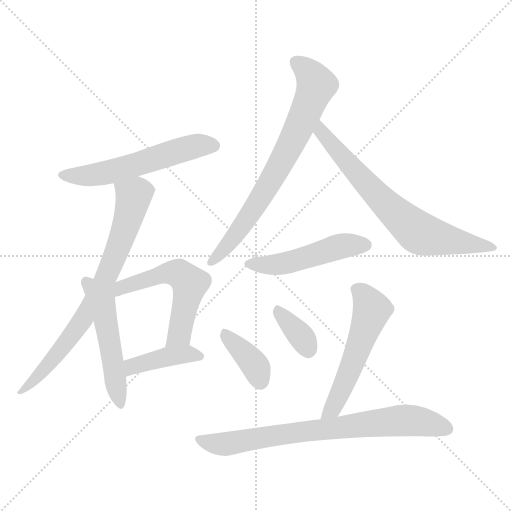
t = 0.00 s
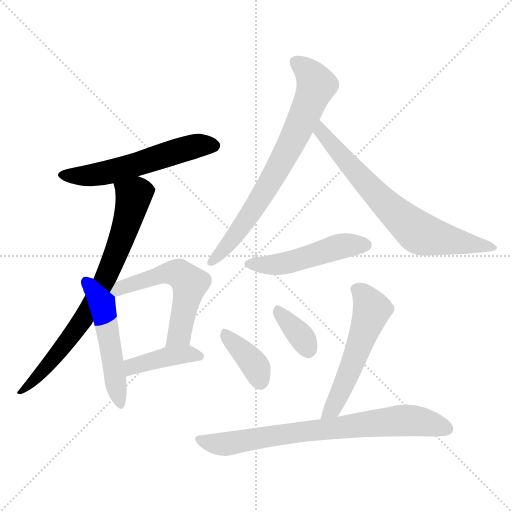
t = 1.70 s
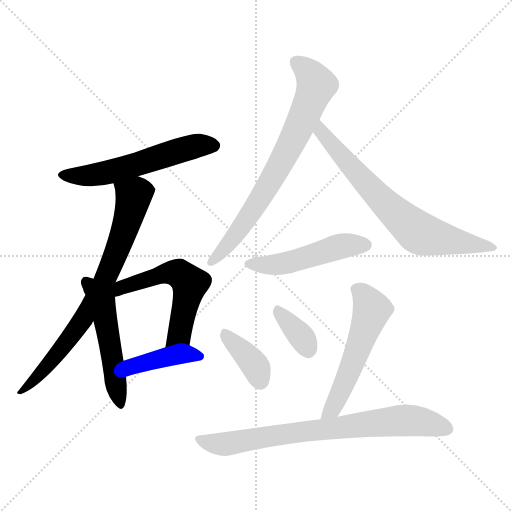
t = 3.40 s
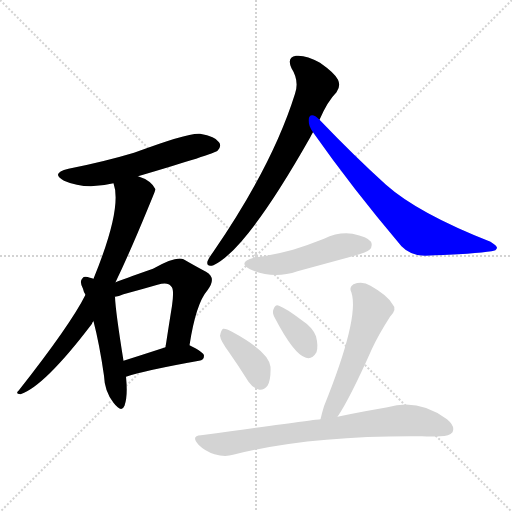
t = 5.10 s
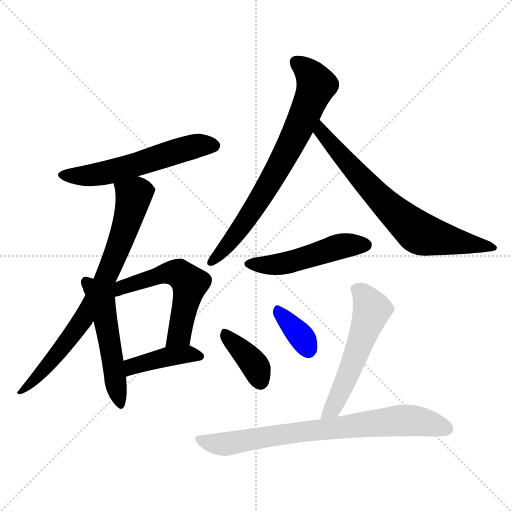
t = 6.80 s
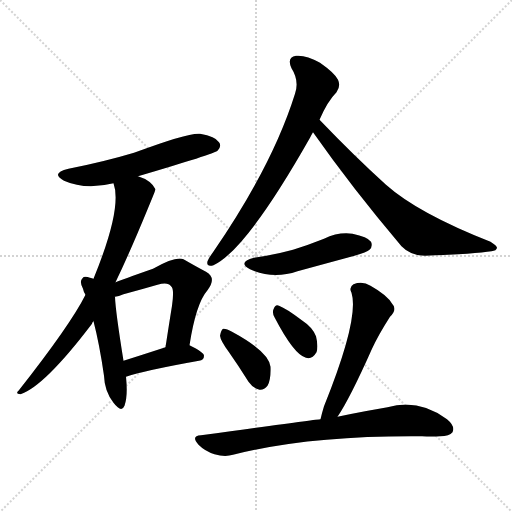
t = 8.50 s

The animated SVG that drew these frames (rendered in a browser with its animation timeline set to each time). Animation: 12 CSS @keyframes rules; one cycle of 8.50 s.

<svg version="1.1" viewBox="0 0 1024 1024" xmlns="http://www.w3.org/2000/svg">
  <g stroke="lightgray" stroke-dasharray="1,1" stroke-width="1" transform="scale(4, 4)">
    <line x1="0" y1="0" x2="256" y2="256"></line>
    <line x1="256" y1="0" x2="0" y2="256"></line>
    <line x1="128" y1="0" x2="128" y2="256"></line>
    <line x1="0" y1="128" x2="256" y2="128"></line>
  </g>
<g transform="scale(1, -1) translate(0, -900)">
   <style type="text/css">
    @keyframes keyframes0 {
      from {
       stroke: blue;
       stroke-dashoffset: 563;
       stroke-width: 128;
       }
       65% {
       animation-timing-function: step-end;
       stroke: blue;
       stroke-dashoffset: 0;
       stroke-width: 128;
       }
       to {
       stroke: black;
       stroke-width: 1024;
       }
       }
       #make-me-a-hanzi-animation-0 {
         animation: keyframes0 0.708171s both;
         animation-delay: 0.000000s;
         animation-timing-function: linear;
       }
    @keyframes keyframes1 {
      from {
       stroke: blue;
       stroke-dashoffset: 755;
       stroke-width: 128;
       }
       71% {
       animation-timing-function: step-end;
       stroke: blue;
       stroke-dashoffset: 0;
       stroke-width: 128;
       }
       to {
       stroke: black;
       stroke-width: 1024;
       }
       }
       #make-me-a-hanzi-animation-1 {
         animation: keyframes1 0.864421s both;
         animation-delay: 0.708171s;
         animation-timing-function: linear;
       }
    @keyframes keyframes2 {
      from {
       stroke: blue;
       stroke-dashoffset: 510;
       stroke-width: 128;
       }
       62% {
       animation-timing-function: step-end;
       stroke: blue;
       stroke-dashoffset: 0;
       stroke-width: 128;
       }
       to {
       stroke: black;
       stroke-width: 1024;
       }
       }
       #make-me-a-hanzi-animation-2 {
         animation: keyframes2 0.665039s both;
         animation-delay: 1.572591s;
         animation-timing-function: linear;
       }
    @keyframes keyframes3 {
      from {
       stroke: blue;
       stroke-dashoffset: 555;
       stroke-width: 128;
       }
       64% {
       animation-timing-function: step-end;
       stroke: blue;
       stroke-dashoffset: 0;
       stroke-width: 128;
       }
       to {
       stroke: black;
       stroke-width: 1024;
       }
       }
       #make-me-a-hanzi-animation-3 {
         animation: keyframes3 0.701660s both;
         animation-delay: 2.237630s;
         animation-timing-function: linear;
       }
    @keyframes keyframes4 {
      from {
       stroke: blue;
       stroke-dashoffset: 412;
       stroke-width: 128;
       }
       57% {
       animation-timing-function: step-end;
       stroke: blue;
       stroke-dashoffset: 0;
       stroke-width: 128;
       }
       to {
       stroke: black;
       stroke-width: 1024;
       }
       }
       #make-me-a-hanzi-animation-4 {
         animation: keyframes4 0.585286s both;
         animation-delay: 2.939290s;
         animation-timing-function: linear;
       }
    @keyframes keyframes5 {
      from {
       stroke: blue;
       stroke-dashoffset: 729;
       stroke-width: 128;
       }
       70% {
       animation-timing-function: step-end;
       stroke: blue;
       stroke-dashoffset: 0;
       stroke-width: 128;
       }
       to {
       stroke: black;
       stroke-width: 1024;
       }
       }
       #make-me-a-hanzi-animation-5 {
         animation: keyframes5 0.843262s both;
         animation-delay: 3.524577s;
         animation-timing-function: linear;
       }
    @keyframes keyframes6 {
      from {
       stroke: blue;
       stroke-dashoffset: 705;
       stroke-width: 128;
       }
       70% {
       animation-timing-function: step-end;
       stroke: blue;
       stroke-dashoffset: 0;
       stroke-width: 128;
       }
       to {
       stroke: black;
       stroke-width: 1024;
       }
       }
       #make-me-a-hanzi-animation-6 {
         animation: keyframes6 0.823730s both;
         animation-delay: 4.367839s;
         animation-timing-function: linear;
       }
    @keyframes keyframes7 {
      from {
       stroke: blue;
       stroke-dashoffset: 491;
       stroke-width: 128;
       }
       62% {
       animation-timing-function: step-end;
       stroke: blue;
       stroke-dashoffset: 0;
       stroke-width: 128;
       }
       to {
       stroke: black;
       stroke-width: 1024;
       }
       }
       #make-me-a-hanzi-animation-7 {
         animation: keyframes7 0.649577s both;
         animation-delay: 5.191569s;
         animation-timing-function: linear;
       }
    @keyframes keyframes8 {
      from {
       stroke: blue;
       stroke-dashoffset: 377;
       stroke-width: 128;
       }
       55% {
       animation-timing-function: step-end;
       stroke: blue;
       stroke-dashoffset: 0;
       stroke-width: 128;
       }
       to {
       stroke: black;
       stroke-width: 1024;
       }
       }
       #make-me-a-hanzi-animation-8 {
         animation: keyframes8 0.556803s both;
         animation-delay: 5.841146s;
         animation-timing-function: linear;
       }
    @keyframes keyframes9 {
      from {
       stroke: blue;
       stroke-dashoffset: 352;
       stroke-width: 128;
       }
       53% {
       animation-timing-function: step-end;
       stroke: blue;
       stroke-dashoffset: 0;
       stroke-width: 128;
       }
       to {
       stroke: black;
       stroke-width: 1024;
       }
       }
       #make-me-a-hanzi-animation-9 {
         animation: keyframes9 0.536458s both;
         animation-delay: 6.397949s;
         animation-timing-function: linear;
       }
    @keyframes keyframes10 {
      from {
       stroke: blue;
       stroke-dashoffset: 547;
       stroke-width: 128;
       }
       64% {
       animation-timing-function: step-end;
       stroke: blue;
       stroke-dashoffset: 0;
       stroke-width: 128;
       }
       to {
       stroke: black;
       stroke-width: 1024;
       }
       }
       #make-me-a-hanzi-animation-10 {
         animation: keyframes10 0.695150s both;
         animation-delay: 6.934408s;
         animation-timing-function: linear;
       }
    @keyframes keyframes11 {
      from {
       stroke: blue;
       stroke-dashoffset: 757;
       stroke-width: 128;
       }
       71% {
       animation-timing-function: step-end;
       stroke: blue;
       stroke-dashoffset: 0;
       stroke-width: 128;
       }
       to {
       stroke: black;
       stroke-width: 1024;
       }
       }
       #make-me-a-hanzi-animation-11 {
         animation: keyframes11 0.866048s both;
         animation-delay: 7.629557s;
         animation-timing-function: linear;
       }
</style>
<path d="M 276.0 547.5 Q 429.0 592.5 435.0 598.5 Q 444.0 607.5 438.0 615.5 Q 431.0 627.5 400.0 632.5 Q 378.0 635.5 268.0 594.5 Q 208.0 576.5 137.0 562.5 Q 100.0 553.5 128.0 538.5 Q 171.0 519.5 227.0 533.5 L 276.0 547.5 Z" fill="lightgray"></path> 
<path d="M 231.0 335.5 Q 259.0 393.5 296.0 483.5 Q 311.0 519.5 311.0 521.5 Q 302.0 539.5 276.0 547.5 C 248.0 559.5 220.0 562.5 227.0 533.5 Q 245.0 484.5 187.0 342.5 L 171.0 310.5 Q 141.0 250.5 37.0 118.5 Q 30.0 112.5 41.0 111.5 Q 89.0 127.5 184.0 252.5 Q 184.0 255.5 187.0 257.5 L 231.0 335.5 Z" fill="lightgray"></path> 
<path d="M 187.0 342.5 Q 184.0 343.5 180.0 344.5 Q 168.0 348.5 165.0 343.5 Q 158.0 337.5 166.0 322.5 Q 167.0 316.5 171.0 310.5 L 187.0 257.5 Q 199.0 211.5 208.0 148.5 Q 209.0 117.5 227.0 94.5 Q 243.0 73.5 249.0 88.5 Q 256.0 107.5 252.0 146.5 L 247.0 178.5 Q 231.0 277.5 230.0 306.5 L 187.0 342.5 Z" fill="lightgray"></path> 
<path d="M 379.0 209.5 Q 392.0 293.5 415.0 319.5 Q 434.0 344.5 412.0 356.5 Q 393.0 366.5 367.0 381.5 Q 352.0 388.5 306.0 362.5 Q 243.0 340.5 231.0 335.5 C 201.0 323.5 201.0 299.5 230.0 306.5 Q 237.0 307.5 247.0 311.5 Q 284.0 321.5 315.0 330.5 Q 336.0 336.5 342.0 327.5 Q 349.0 323.5 344.0 288.5 Q 338.0 251.5 331.0 205.5 C 326.0 175.5 374.0 179.5 379.0 209.5 Z" fill="lightgray"></path> 
<path d="M 252.0 146.5 Q 291.0 159.5 398.0 178.5 Q 408.0 179.5 408.0 188.5 Q 408.0 195.5 379.0 209.5 C 365.0 216.5 360.0 214.5 331.0 205.5 Q 282.0 189.5 247.0 178.5 C 218.0 169.5 223.0 137.5 252.0 146.5 Z" fill="lightgray"></path> 
<path d="M 639.0 660.5 Q 655.0 697.5 673.0 715.5 Q 682.0 727.5 676.0 740.5 Q 670.0 753.5 640.0 774.5 Q 612.0 790.5 592.0 788.5 Q 573.0 785.5 583.0 763.5 Q 599.0 738.5 590.0 712.5 Q 545.0 568.5 426.0 395.5 Q 417.0 383.5 415.0 377.5 Q 412.0 365.5 427.0 369.5 Q 493.0 400.5 620.0 624.5 Q 623.0 630.5 626.0 635.5 L 639.0 660.5 Z" fill="lightgray"></path> 
<path d="M 626.0 635.5 Q 704.0 524.5 803.0 407.5 Q 821.0 388.5 850.0 388.5 Q 952.0 392.5 983.0 397.5 Q 993.0 398.5 994.0 404.5 Q 994.0 408.5 981.0 416.5 Q 836.0 473.5 772.0 530.5 Q 709.0 587.5 639.0 660.5 C 618.0 682.5 609.0 659.5 626.0 635.5 Z" fill="lightgray"></path> 
<path d="M 508.0 384.5 Q 474.0 375.5 500.0 361.5 Q 546.0 340.5 595.0 357.5 Q 650.0 372.5 709.0 388.5 Q 734.0 395.5 739.0 400.5 Q 746.0 407.5 742.0 416.5 Q 735.0 426.5 705.0 432.5 Q 677.0 436.5 648.0 422.5 Q 618.0 410.5 586.0 400.5 Q 550.0 390.5 508.0 384.5 Z" fill="lightgray"></path> 
<path d="M 458.0 195.5 Q 477.0 168.5 497.0 136.5 Q 506.0 123.5 519.0 120.5 Q 528.0 119.5 535.0 128.5 Q 542.0 140.5 541.0 166.5 Q 538.0 196.5 464.0 236.5 Q 452.0 243.5 446.0 242.5 Q 442.0 239.5 440.0 228.5 Q 441.0 218.5 458.0 195.5 Z" fill="lightgray"></path> 
<path d="M 549.0 265.5 Q 588.0 190.5 612.0 184.5 Q 624.0 180.5 633.0 195.5 Q 637.0 207.5 632.0 227.5 Q 625.0 245.5 605.0 258.5 Q 572.0 283.5 558.0 288.5 Q 551.0 292.5 547.0 281.5 Q 544.0 274.5 549.0 265.5 Z" fill="lightgray"></path> 
<path d="M 675.0 66.5 Q 700.0 103.5 744.0 202.5 Q 757.0 230.5 780.0 266.5 Q 795.0 281.5 785.0 291.5 Q 775.0 309.5 741.0 328.5 Q 725.0 338.5 707.0 331.5 Q 697.0 325.5 703.0 314.5 Q 719.0 263.5 648.0 87.5 Q 644.0 74.5 641.0 61.5 C 634.0 32.5 659.0 41.5 675.0 66.5 Z" fill="lightgray"></path> 
<path d="M 641.0 61.5 Q 635.0 61.5 402.0 29.5 Q 381.0 28.5 397.0 10.5 Q 410.0 -2.5 429.0 -8.5 Q 450.0 -14.5 466.0 -9.5 Q 619.0 29.5 844.0 27.5 Q 863.0 26.5 880.0 27.5 Q 899.0 27.5 905.0 35.5 Q 911.0 47.5 894.0 61.5 Q 837.0 103.5 775.0 85.5 Q 732.0 78.5 675.0 66.5 L 641.0 61.5 Z" fill="lightgray"></path> 
      <clipPath id="make-me-a-hanzi-clip-0">
      <path d="M 276.0 547.5 Q 429.0 592.5 435.0 598.5 Q 444.0 607.5 438.0 615.5 Q 431.0 627.5 400.0 632.5 Q 378.0 635.5 268.0 594.5 Q 208.0 576.5 137.0 562.5 Q 100.0 553.5 128.0 538.5 Q 171.0 519.5 227.0 533.5 L 276.0 547.5 Z" fill="lightgray"></path>
      </clipPath>
      <path clip-path="url(#make-me-a-hanzi-clip-0)" d="M 129.0 551.5 L 201.0 551.5 L 375.0 604.5 L 428.0 608.5 " fill="none" id="make-me-a-hanzi-animation-0" stroke-dasharray="435 870" stroke-linecap="round"></path>

      <clipPath id="make-me-a-hanzi-clip-1">
      <path d="M 231.0 335.5 Q 259.0 393.5 296.0 483.5 Q 311.0 519.5 311.0 521.5 Q 302.0 539.5 276.0 547.5 C 248.0 559.5 220.0 562.5 227.0 533.5 Q 245.0 484.5 187.0 342.5 L 171.0 310.5 Q 141.0 250.5 37.0 118.5 Q 30.0 112.5 41.0 111.5 Q 89.0 127.5 184.0 252.5 Q 184.0 255.5 187.0 257.5 L 231.0 335.5 Z" fill="lightgray"></path>
      </clipPath>
      <path clip-path="url(#make-me-a-hanzi-clip-1)" d="M 234.0 531.5 L 268.0 506.5 L 239.0 411.5 L 209.0 339.5 L 163.0 254.5 L 102.0 176.5 L 43.0 117.5 " fill="none" id="make-me-a-hanzi-animation-1" stroke-dasharray="627 1254" stroke-linecap="round"></path>

      <clipPath id="make-me-a-hanzi-clip-2">
      <path d="M 187.0 342.5 Q 184.0 343.5 180.0 344.5 Q 168.0 348.5 165.0 343.5 Q 158.0 337.5 166.0 322.5 Q 167.0 316.5 171.0 310.5 L 187.0 257.5 Q 199.0 211.5 208.0 148.5 Q 209.0 117.5 227.0 94.5 Q 243.0 73.5 249.0 88.5 Q 256.0 107.5 252.0 146.5 L 247.0 178.5 Q 231.0 277.5 230.0 306.5 L 187.0 342.5 Z" fill="lightgray"></path>
      </clipPath>
      <path clip-path="url(#make-me-a-hanzi-clip-2)" d="M 173.0 335.5 L 204.0 292.5 L 239.0 94.5 " fill="none" id="make-me-a-hanzi-animation-2" stroke-dasharray="382 764" stroke-linecap="round"></path>

      <clipPath id="make-me-a-hanzi-clip-3">
      <path d="M 379.0 209.5 Q 392.0 293.5 415.0 319.5 Q 434.0 344.5 412.0 356.5 Q 393.0 366.5 367.0 381.5 Q 352.0 388.5 306.0 362.5 Q 243.0 340.5 231.0 335.5 C 201.0 323.5 201.0 299.5 230.0 306.5 Q 237.0 307.5 247.0 311.5 Q 284.0 321.5 315.0 330.5 Q 336.0 336.5 342.0 327.5 Q 349.0 323.5 344.0 288.5 Q 338.0 251.5 331.0 205.5 C 326.0 175.5 374.0 179.5 379.0 209.5 Z" fill="lightgray"></path>
      </clipPath>
      <path clip-path="url(#make-me-a-hanzi-clip-3)" d="M 229.0 316.5 L 325.0 352.5 L 359.0 352.5 L 370.0 343.5 L 380.0 333.5 L 359.0 230.5 L 336.0 212.5 " fill="none" id="make-me-a-hanzi-animation-3" stroke-dasharray="427 854" stroke-linecap="round"></path>

      <clipPath id="make-me-a-hanzi-clip-4">
      <path d="M 252.0 146.5 Q 291.0 159.5 398.0 178.5 Q 408.0 179.5 408.0 188.5 Q 408.0 195.5 379.0 209.5 C 365.0 216.5 360.0 214.5 331.0 205.5 Q 282.0 189.5 247.0 178.5 C 218.0 169.5 223.0 137.5 252.0 146.5 Z" fill="lightgray"></path>
      </clipPath>
      <path clip-path="url(#make-me-a-hanzi-clip-4)" d="M 255.0 152.5 L 265.0 167.5 L 339.0 187.5 L 374.0 192.5 L 399.0 187.5 " fill="none" id="make-me-a-hanzi-animation-4" stroke-dasharray="284 568" stroke-linecap="round"></path>

      <clipPath id="make-me-a-hanzi-clip-5">
      <path d="M 639.0 660.5 Q 655.0 697.5 673.0 715.5 Q 682.0 727.5 676.0 740.5 Q 670.0 753.5 640.0 774.5 Q 612.0 790.5 592.0 788.5 Q 573.0 785.5 583.0 763.5 Q 599.0 738.5 590.0 712.5 Q 545.0 568.5 426.0 395.5 Q 417.0 383.5 415.0 377.5 Q 412.0 365.5 427.0 369.5 Q 493.0 400.5 620.0 624.5 Q 623.0 630.5 626.0 635.5 L 639.0 660.5 Z" fill="lightgray"></path>
      </clipPath>
      <path clip-path="url(#make-me-a-hanzi-clip-5)" d="M 593.0 773.5 L 612.0 761.5 L 633.0 730.5 L 614.0 680.5 L 526.0 511.5 L 472.0 431.5 L 424.0 377.5 " fill="none" id="make-me-a-hanzi-animation-5" stroke-dasharray="601 1202" stroke-linecap="round"></path>

      <clipPath id="make-me-a-hanzi-clip-6">
      <path d="M 626.0 635.5 Q 704.0 524.5 803.0 407.5 Q 821.0 388.5 850.0 388.5 Q 952.0 392.5 983.0 397.5 Q 993.0 398.5 994.0 404.5 Q 994.0 408.5 981.0 416.5 Q 836.0 473.5 772.0 530.5 Q 709.0 587.5 639.0 660.5 C 618.0 682.5 609.0 659.5 626.0 635.5 Z" fill="lightgray"></path>
      </clipPath>
      <path clip-path="url(#make-me-a-hanzi-clip-6)" d="M 641.0 651.5 L 642.0 636.5 L 698.0 571.5 L 781.0 482.5 L 829.0 440.5 L 880.0 422.5 L 987.0 403.5 " fill="none" id="make-me-a-hanzi-animation-6" stroke-dasharray="577 1154" stroke-linecap="round"></path>

      <clipPath id="make-me-a-hanzi-clip-7">
      <path d="M 508.0 384.5 Q 474.0 375.5 500.0 361.5 Q 546.0 340.5 595.0 357.5 Q 650.0 372.5 709.0 388.5 Q 734.0 395.5 739.0 400.5 Q 746.0 407.5 742.0 416.5 Q 735.0 426.5 705.0 432.5 Q 677.0 436.5 648.0 422.5 Q 618.0 410.5 586.0 400.5 Q 550.0 390.5 508.0 384.5 Z" fill="lightgray"></path>
      </clipPath>
      <path clip-path="url(#make-me-a-hanzi-clip-7)" d="M 501.0 373.5 L 567.0 372.5 L 676.0 406.5 L 731.0 410.5 " fill="none" id="make-me-a-hanzi-animation-7" stroke-dasharray="363 726" stroke-linecap="round"></path>

      <clipPath id="make-me-a-hanzi-clip-8">
      <path d="M 458.0 195.5 Q 477.0 168.5 497.0 136.5 Q 506.0 123.5 519.0 120.5 Q 528.0 119.5 535.0 128.5 Q 542.0 140.5 541.0 166.5 Q 538.0 196.5 464.0 236.5 Q 452.0 243.5 446.0 242.5 Q 442.0 239.5 440.0 228.5 Q 441.0 218.5 458.0 195.5 Z" fill="lightgray"></path>
      </clipPath>
      <path clip-path="url(#make-me-a-hanzi-clip-8)" d="M 449.0 233.5 L 502.0 179.5 L 520.0 137.5 " fill="none" id="make-me-a-hanzi-animation-8" stroke-dasharray="249 498" stroke-linecap="round"></path>

      <clipPath id="make-me-a-hanzi-clip-9">
      <path d="M 549.0 265.5 Q 588.0 190.5 612.0 184.5 Q 624.0 180.5 633.0 195.5 Q 637.0 207.5 632.0 227.5 Q 625.0 245.5 605.0 258.5 Q 572.0 283.5 558.0 288.5 Q 551.0 292.5 547.0 281.5 Q 544.0 274.5 549.0 265.5 Z" fill="lightgray"></path>
      </clipPath>
      <path clip-path="url(#make-me-a-hanzi-clip-9)" d="M 558.0 276.5 L 607.0 221.5 L 617.0 201.5 " fill="none" id="make-me-a-hanzi-animation-9" stroke-dasharray="224 448" stroke-linecap="round"></path>

      <clipPath id="make-me-a-hanzi-clip-10">
      <path d="M 675.0 66.5 Q 700.0 103.5 744.0 202.5 Q 757.0 230.5 780.0 266.5 Q 795.0 281.5 785.0 291.5 Q 775.0 309.5 741.0 328.5 Q 725.0 338.5 707.0 331.5 Q 697.0 325.5 703.0 314.5 Q 719.0 263.5 648.0 87.5 Q 644.0 74.5 641.0 61.5 C 634.0 32.5 659.0 41.5 675.0 66.5 Z" fill="lightgray"></path>
      </clipPath>
      <path clip-path="url(#make-me-a-hanzi-clip-10)" d="M 712.0 321.5 L 727.0 311.5 L 744.0 279.5 L 684.0 121.5 L 665.0 82.5 L 646.0 67.5 " fill="none" id="make-me-a-hanzi-animation-10" stroke-dasharray="419 838" stroke-linecap="round"></path>

      <clipPath id="make-me-a-hanzi-clip-11">
      <path d="M 641.0 61.5 Q 635.0 61.5 402.0 29.5 Q 381.0 28.5 397.0 10.5 Q 410.0 -2.5 429.0 -8.5 Q 450.0 -14.5 466.0 -9.5 Q 619.0 29.5 844.0 27.5 Q 863.0 26.5 880.0 27.5 Q 899.0 27.5 905.0 35.5 Q 911.0 47.5 894.0 61.5 Q 837.0 103.5 775.0 85.5 Q 732.0 78.5 675.0 66.5 L 641.0 61.5 Z" fill="lightgray"></path>
      </clipPath>
      <path clip-path="url(#make-me-a-hanzi-clip-11)" d="M 399.0 20.5 L 456.0 12.5 L 518.0 25.5 L 789.0 58.5 L 824.0 59.5 L 894.0 41.5 " fill="none" id="make-me-a-hanzi-animation-11" stroke-dasharray="629 1258" stroke-linecap="round"></path>

</g>
</svg>
